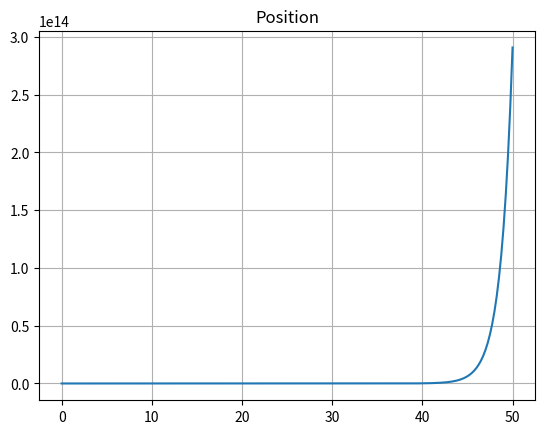

This figure's Python source:
import numpy as np
import matplotlib.pyplot as plt
from scipy.integrate import odeint


def derive(x, t, u):
    xd = Ac @ x.squeeze() + Bc @ u
    return xd.squeeze()


I = 1
M = 1
m = 1
l = 1
b = 1
g = 1

a22 = -1 * (I + m * l ** 2) * b / (I * (M + m) + M * m * l ** 2)
a23 = (m ** 2 * g * l ** 2) / (I * (M + m) + M * m * l ** 2)
a42 = -1 * m * l * b / (I * (M + m) + M * m * l ** 2)
a43 = m * g * l * (M + m) / (I * (M + m) + M * m * l ** 2)

b2 = I + m * l ** 2 / (I * (M + m) + M * m * l ** 2)
b3 = m * l / (I * (M + m) + M * m * l ** 2)

Ac = np.array([[0, 1, 0, 0],
               [0, a22, a23, 0],
               [0, 0, 0, 1],
               [0, a42, a43, 0]])

Bc = np.array([[0],
               [b2],
               [0],
               [b3]])

Cc = np.array([[1, 0, 0, 0],
               [0, 0, 1, 0]])

x0 = np.array([0, 0, 0, 0])

F = np.array([1])
t = np.linspace(0, 50, 200)

y = Cc @ np.transpose(odeint(derive, x0.squeeze(), t, args=(F,)))

fig = plt.figure()
plt.grid()
plt.plot(t, y[0, :])
plt.title('Position')
plt.show()
